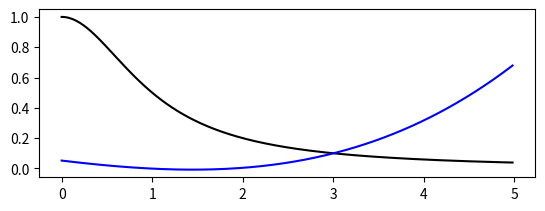

Generate this figure with matplotlib:
import numpy as np
import matplotlib.pyplot as plt
#Get two vectors X = (x_0,x_1,...,x_n), Y = (y_0,y_1,...,y_n) and return the interpolating polynomial using the difference method
def Interpolation(X, F): #calculate devided difference table F
	for i in range(1, len(X)):
		for j in range(1, i + 1):
			F[i,j] = (F[i,j-1] - F[i-1,j-1])/(X[i]-X[i-j])
	print(F)
	return F; 

#formula for the intepolation polynom 
# Pn(x) = F0,0 + sum(i=0->n)Fi,i mul(j=0->i-1)(x-xj)

def XVAL(i,n):
	return (-5 + 10 * (i-1)/(n-1));

def YVAL(xi): #calculate y values according to x values. 
	return 1/(1+np.power(xi,2));

def f(t):#the function to interpolate
    return (1/(1+np.power(t,2)))
def CalcMult(t,i,X): 
    #calculate the multiplications in the interpolation formula for mult(x-xj)
    sum = 1; 
    for j in range(0,i-1):
        sum = sum * (t-X[j]);
    return sum; 
def IntPol(t,A,X): #calculate the interpolation polynom
    sum = A[0]; 
    for i in range(1,len(Y)):
        sum = sum + A[i]*CalcMult(t,i,X)
    return sum;

#MAIN
#F - contains the table of devided differences. 
# X - vector of x values
# Y - y values of the x's

X = [];
Y = [];
n = 5;

F = np.zeros((n,n))
#Get x vals 
for i in range(1, n+1):
	X.append(XVAL(i,n));
	Y.append(YVAL(X[i-1]))
#move on F and insert values to first column
for i in range(0,n):
	F[i,0] = Y[i];
Interpolation(X,F)

# the enteries of the interpolation polynom
for i in range(0,n):
	print(F[i,i])

    
t1 = np.arange(0.0, 5.0, 0.1)
t2 = np.arange(0.0, 5.0, 0.02)

# the coefficients of the interpolation polynom
A = [];
for i in range(0,n):
    A.append(F[i,i]);

#plot 
plt.figure()
plt.subplot(211)
plt.plot(t2, f(t2), 'k', t2, IntPol(t2,A,X),'b')

    
#running that show that calculating the divided difference works.
'''X = [];
X.append(1);X.append(1.3);X.append(1.6);X.append(1.9);X.append(2.2)

F = np.array([[0.7651977,0,0,0,0], [0.6200860,0,0,0,0],[0.4554022,0,0,0,0],[0.2818186,0,0,0,0],[0.1103623,0,0,0,0]]);
print(F) #table of divided difference 
Interpolation(X,F);'''